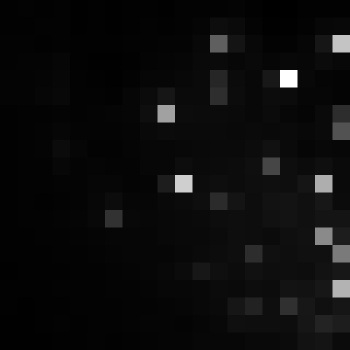

Data behind this chart, as committed beside it:
, xmin, ymin, lat, lon, area, perimeter, max_nanowatts, min_nanowatts, moonlight_illumination, clear_sky_confidence, mean_nanowatts
0, 332, 2600, -0.9007, -0.9007, 1.0, 0.0, 60.92, 0.8057, 11.8, 0.0, 4.989
